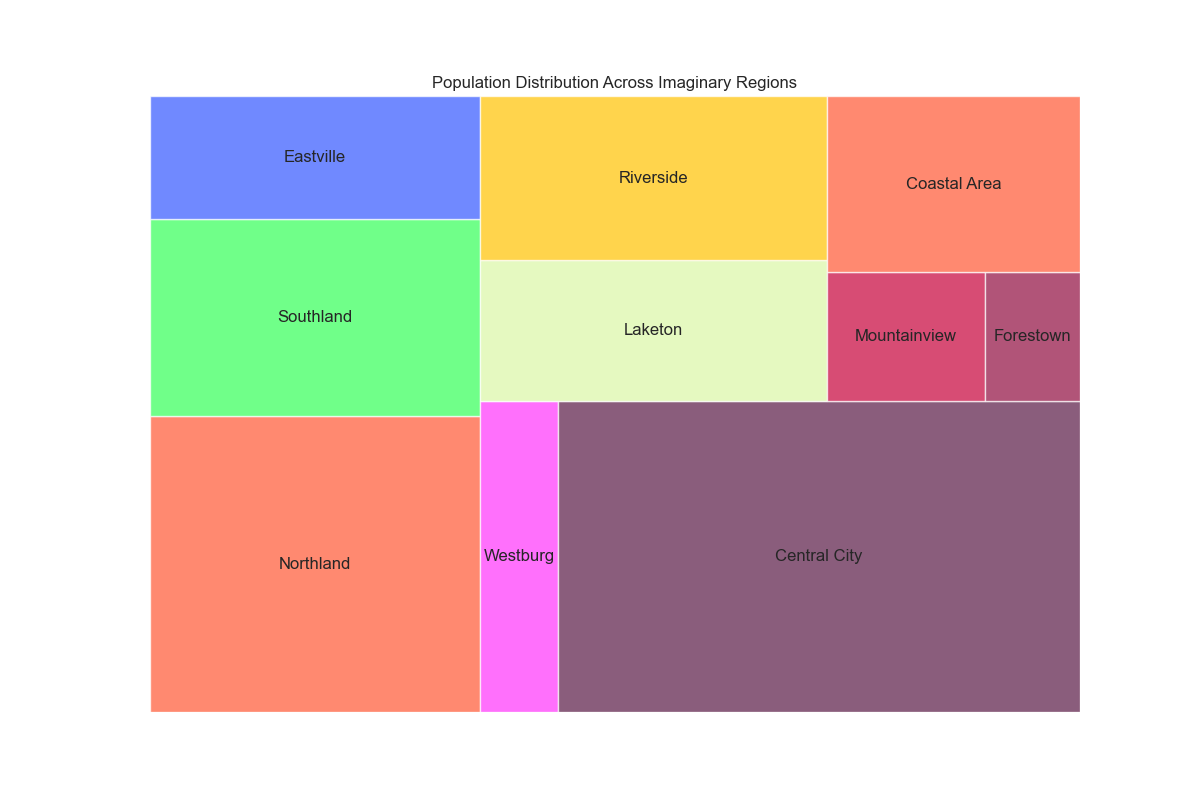

Source data for this figure (header and first rows):
Region, Population
Northland, 1200000
Southland, 800000
Eastville, 500000
Westburg, 300000
Central City, 2000000
Laketon, 600000
Riverside, 700000
Mountainview, 250000
Forestown, 150000
Coastal Area, 550000
